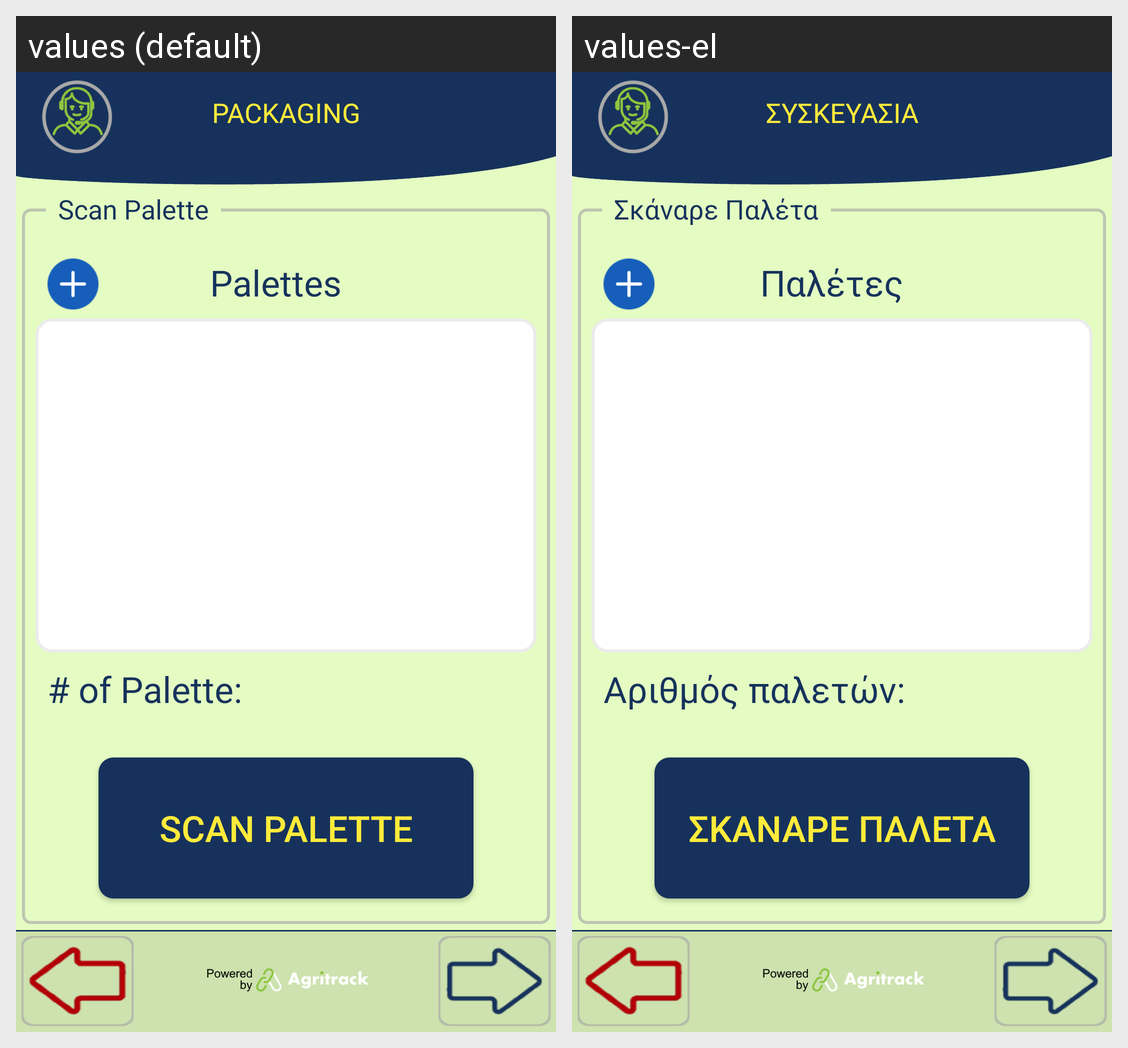

The Android screen above is rendered under two locales of the same app. Produce the string resources it draws, with the default and per-locale values.
Android screen res/layout/activity_packaging_ifco.xml rendered under 2 locales, left to right: values (default), values-el. Device: Nexus 5 (rendered at 1080×1920; each locale shown at half size, 540×960, under a caption strip naming it); theme FishTrack.
Strings drawn on this screen, with the default value and each locale's value (text and hints the layout hard-codes, and strings that could not be matched under every locale, appear in the picture but are not listed):

title_package
  values: PACKAGING
  values-el: ΣΥΣΚΕΥΑΣΙΑ

palettes
  values: Palettes
  values-el: Παλέτες

scan_palette
  values: Scan Palette
  values-el: Σκάναρε Παλέτα

number_of_palette
  values: # of Palette:
  values-el: Αριθμός παλετών:
